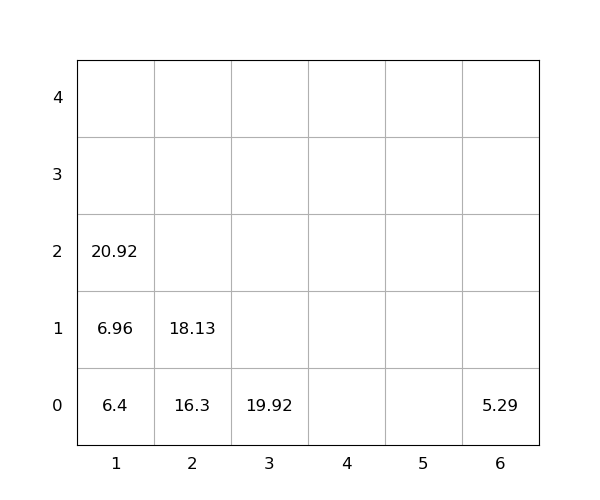

The table this chart was drawn from, first rows:
idx, loc_x, loc_y, loc_z, weight, seq, emerg, reloc, size(ft)
1, 2, 0, 0, 16.3, 0, 0, 0, 20
2, 6, 0, 0, 5.29, 0, 0, 0, 20
3, 1, 0, 0, 6.4, 1, 0, 0, 20
4, 3, 0, 0, 19.92, 2, 0, 0, 20
5, 1, 0, 1, 6.96, 3, 0, 0, 20
6, 1, 0, 2, 20.92, 4, 0, 0, 20
7, 2, 0, 1, 18.13, 5, 0, 0, 20
